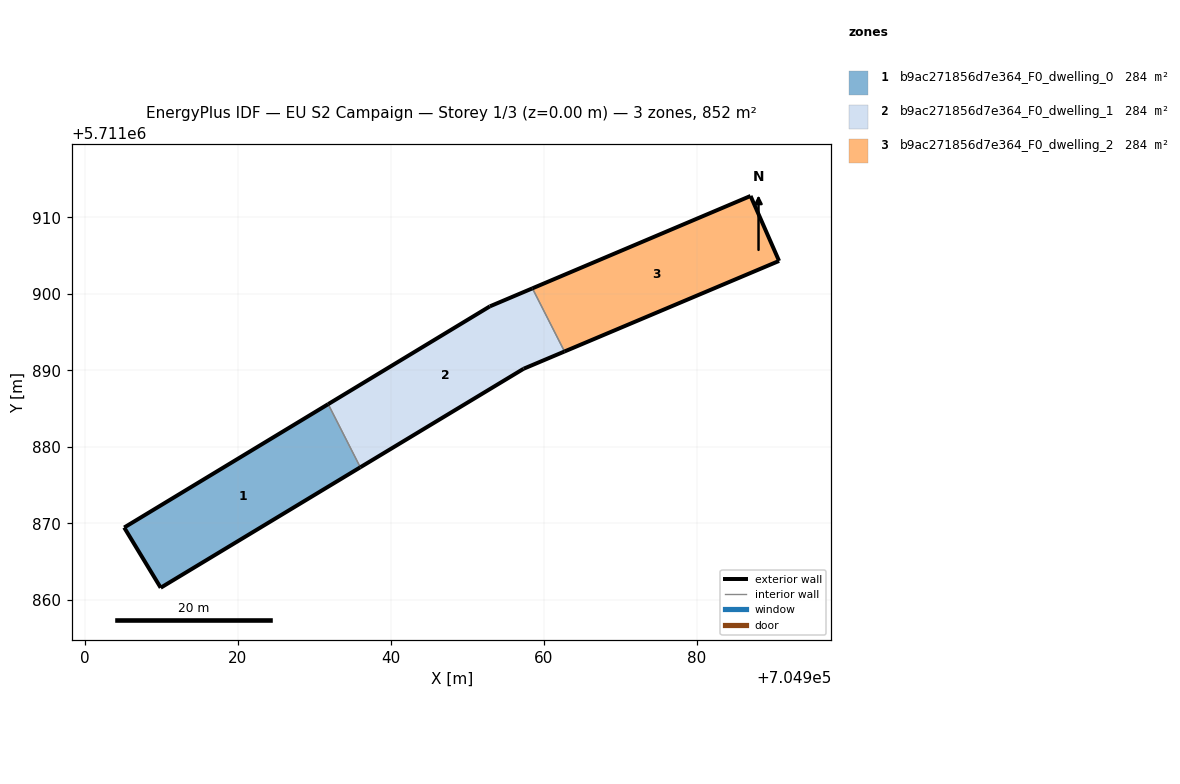
=== STOREY PLAN SPEC (per zone: floor XY polygon, exterior-wall plan segments, windows/doors) ===
zone 1: b9ac271856d7e364_F0_dwelling_0  (284.1 m²)
  floor: (704936.02, 5711877.33) (704931.82, 5711885.58) (704905.16, 5711869.46) (704909.93, 5711861.59)
  exterior wall: (704936.02, 5711877.33) – (704909.93, 5711861.59)  [30.5 m]
  exterior wall: (704909.93, 5711861.59) – (704905.16, 5711869.46)  [9.2 m]
  exterior wall: (704905.16, 5711869.46) – (704931.82, 5711885.58)  [31.2 m]
  interior walls: 1
zone 2: b9ac271856d7e364_F0_dwelling_1  (284.1 m²)
  floor: (704957.37, 5711890.21) (704962.71, 5711892.46) (704958.51, 5711900.71) (704952.95, 5711898.36) (704931.82, 5711885.58) (704936.02, 5711877.33)
  exterior wall: (704931.82, 5711885.58) – (704952.95, 5711898.36)  [24.7 m]
  exterior wall: (704952.95, 5711898.36) – (704958.51, 5711900.71)  [6.0 m]
  exterior wall: (704962.71, 5711892.46) – (704957.37, 5711890.21)  [5.8 m]
  exterior wall: (704957.37, 5711890.21) – (704936.02, 5711877.33)  [24.9 m]
  interior walls: 2
zone 3: b9ac271856d7e364_F0_dwelling_2  (284.1 m²)
  floor: (704990.75, 5711904.30) (704987.02, 5711912.79) (704958.51, 5711900.71) (704962.71, 5711892.46)
  exterior wall: (704958.51, 5711900.71) – (704987.02, 5711912.79)  [31.0 m]
  exterior wall: (704987.02, 5711912.79) – (704990.75, 5711904.30)  [9.3 m]
  exterior wall: (704990.75, 5711904.30) – (704962.71, 5711892.46)  [30.4 m]
  interior walls: 1

=== DERIVED (storey summary) ===
Building: EU S2 Campaign
Storey: 1 of 3  (floor level z = 0.00 m)
Storey gross floor area: 852.2 m²
Zones on this storey: 3
  - b9ac271856d7e364_F0_dwelling_0: floor 284.1 m²; exterior wall 70.8 m (212.5 m²); WWR 0.0%
  - b9ac271856d7e364_F0_dwelling_1: floor 284.1 m²; exterior wall 61.5 m (184.4 m²); WWR 0.0%
  - b9ac271856d7e364_F0_dwelling_2: floor 284.1 m²; exterior wall 70.7 m (212.0 m²); WWR 0.0%
Zone adjacency (shared interzone walls):
  - b9ac271856d7e364_F0_dwelling_0 ↔ b9ac271856d7e364_F0_dwelling_1
  - b9ac271856d7e364_F0_dwelling_1 ↔ b9ac271856d7e364_F0_dwelling_2